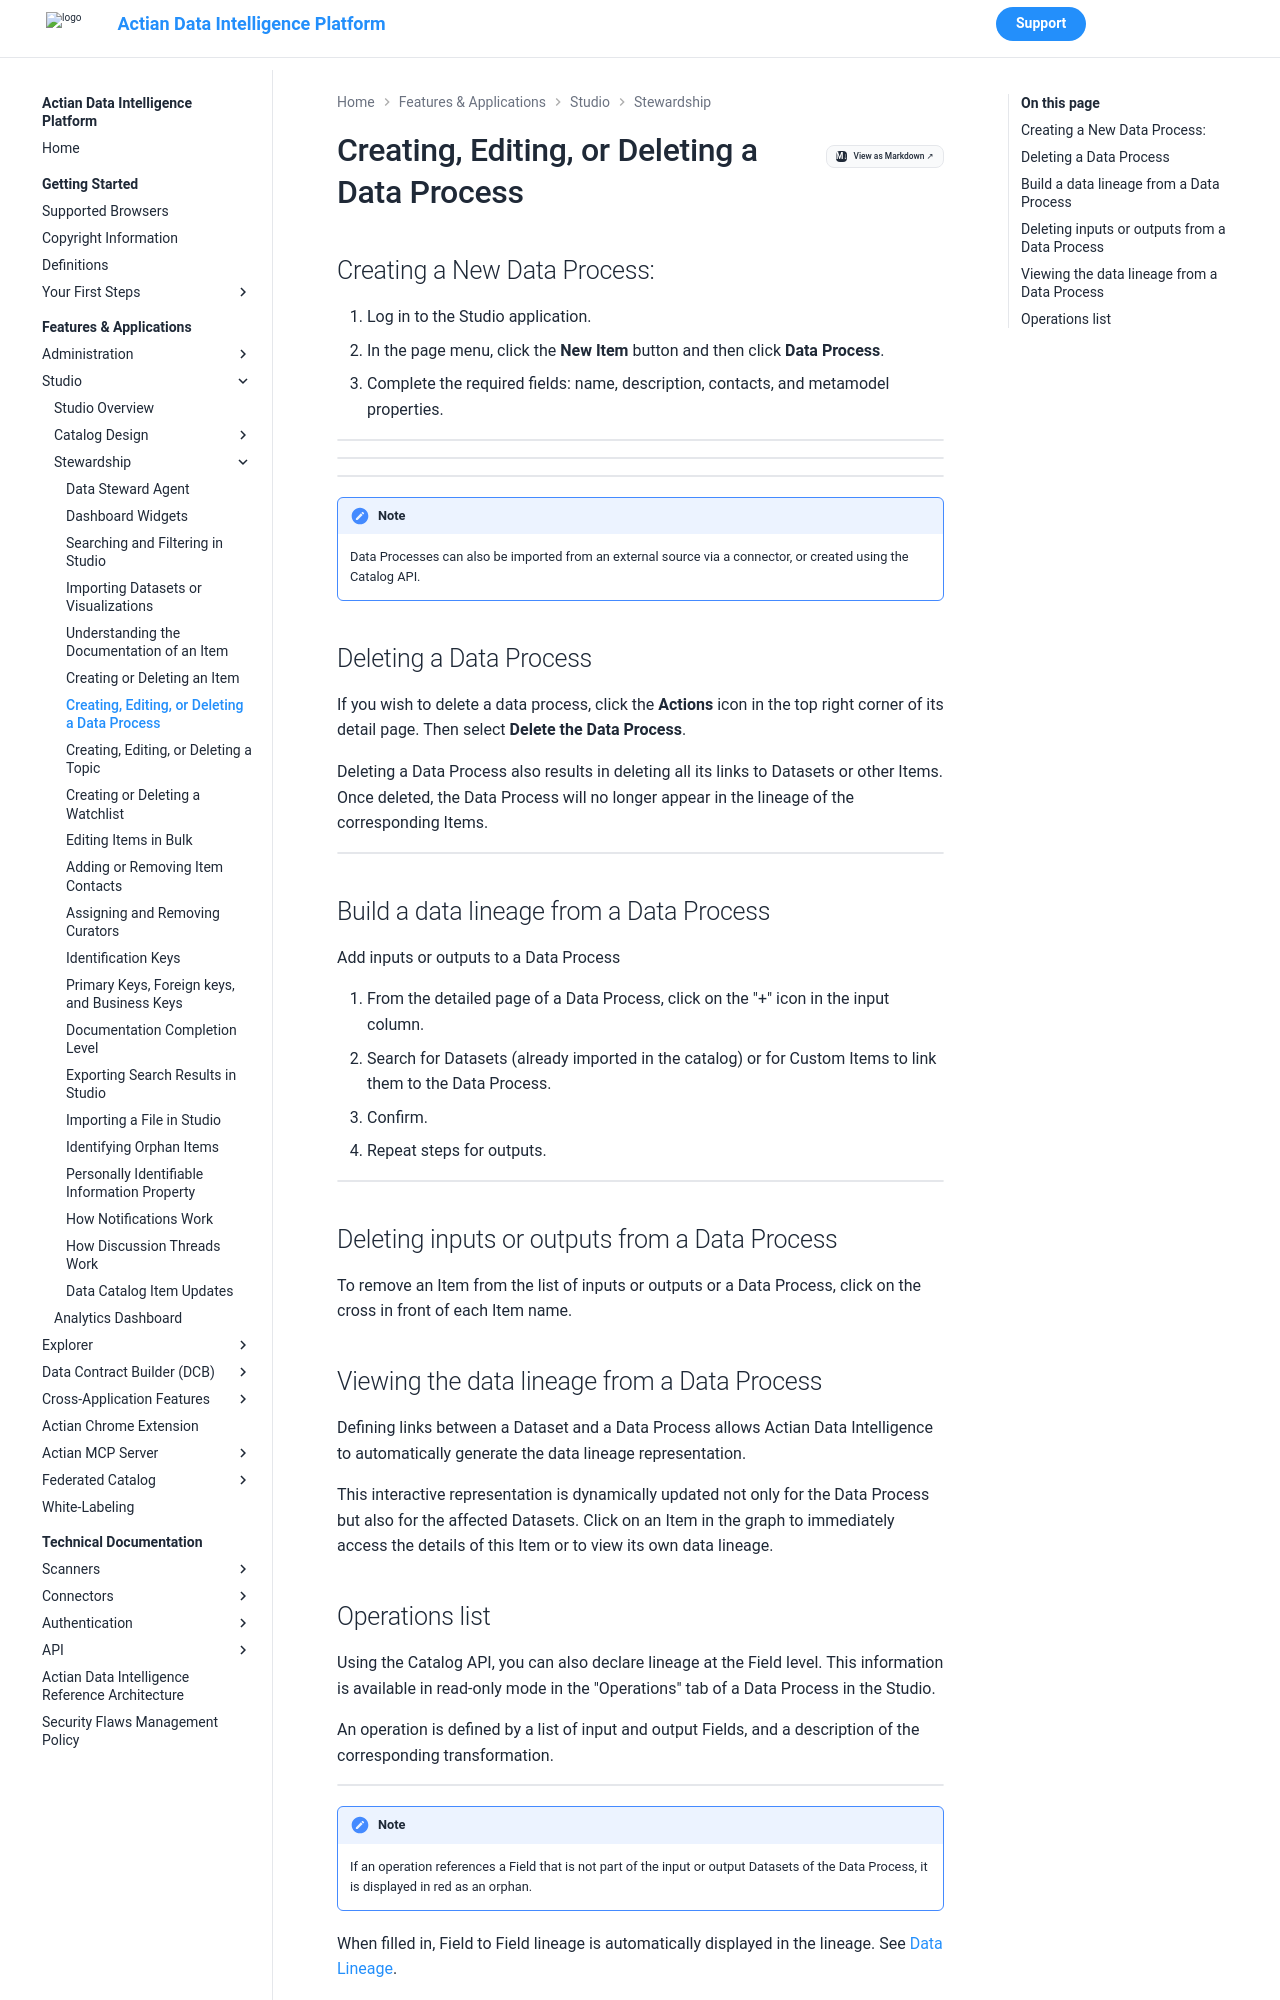

repository: ActianCorp/zeenea-platform-docs · page: latest/features-applications/studio/stewardship/studio-create-delete-data-process.html · generator: mkdocs

# Creating, Editing, or Deleting a Data Process

## Creating a New Data Process:

1. Log in to the Studio application.
2. In the page menu, click the **New Item** button and then click **Data Process**.
3. Complete the required fields: name, description, contacts, and metamodel properties.

  ![](./images/data-process-new.png)

  ![](./images/data-process-new2.png)

  ![](./images/data-process-new3.png)

!!! note
    Data Processes can also be imported from an external source via a connector, or created using the Catalog API.


## Deleting a Data Process

If you wish to delete a data process, click the **Actions** icon in the top right corner of its detail page. Then select **Delete the Data Process**.

Deleting a Data Process also results in deleting all its links to Datasets or other Items. Once deleted, the Data Process will no longer appear in the lineage of the corresponding Items.

  ![](./images/data-process-delete.png)

## Build a data lineage from a Data Process

Add inputs or outputs to a Data Process

1. From the detailed page of a Data Process, click on the "+" icon in the input column.
2. Search for Datasets (already imported in the catalog) or for Custom Items to link them to the Data Process.
3. Confirm.
4. Repeat steps for outputs.

  ![](./images/data-process-inputs.png)

## Deleting inputs or outputs from a Data Process

To remove an Item from the list of inputs or outputs or a Data Process, click on the cross in front of each Item name.

## Viewing the data lineage from a Data Process

Defining links between a Dataset and a Data Process allows Actian Data Intelligence to automatically generate the data lineage representation.

This interactive representation is dynamically updated not only for the Data Process but also for the affected Datasets. Click on an Item in the graph to immediately access the details of this Item or to view its own data lineage.
